Dataset: images (GitHub, AITestingNL/zwerfafval2). Classes: Amstel, Coca-Cola.

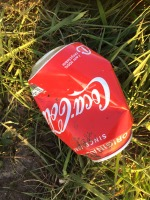
Label: Coca-Cola

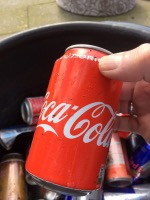
Label: Coca-Cola

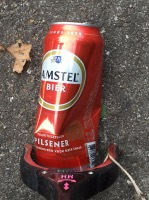
Label: Amstel

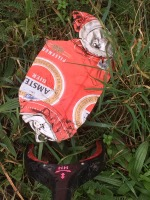
Label: Amstel

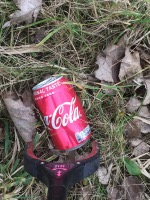
Label: Coca-Cola

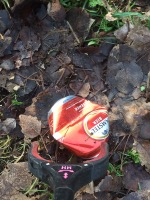
Label: Amstel
